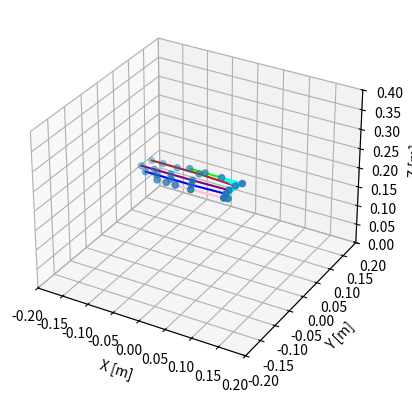
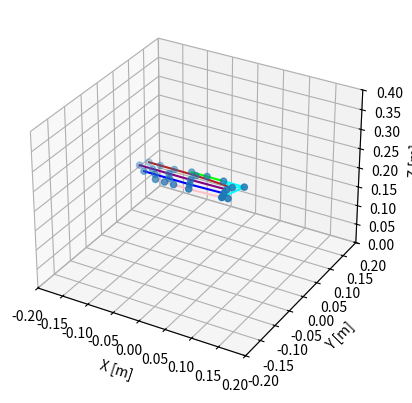
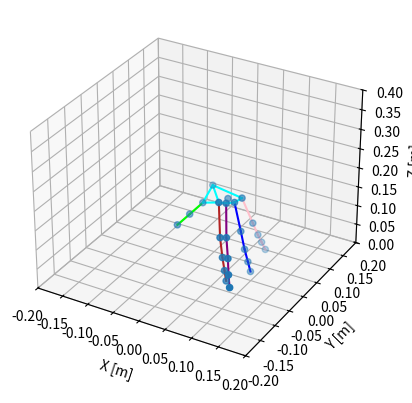
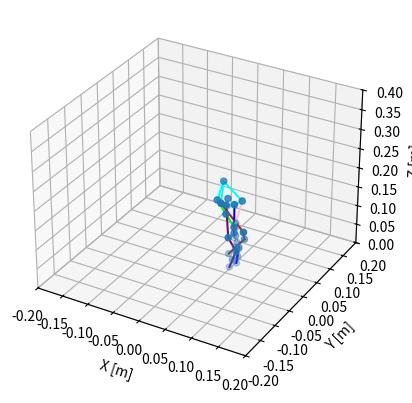
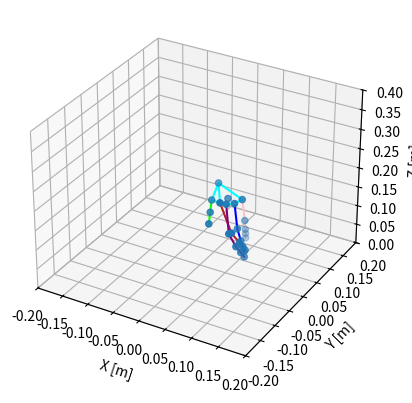

Write the Python code that produced these figures, in order.
import numpy as np
import matplotlib.pyplot as plt
from matplotlib import animation
from mpl_toolkits.mplot3d import Axes3D
import mpl_toolkits.mplot3d as plt3d

'''
https://github.com/ValveSoftware/openvr/wiki/Hand-Skeleton
https://math.stackexchange.com/questions/40164/how-do-you-rotate-a-vector-by-a-unit-quaternion
Example glb from OpenGloves, originally from steamvr/drivers/indexcontroller
Steam's OpenVR Uses (w,z,y,z) for Quaternions as defined in HmdQuaternionf_t

0 RootNode, 
1 REF:Root, 
2 REF:wrist_r, # All metacarpal positons are relative to this. 
3 REF:finger_thumb_0_r, 
4 REF:finger_thumb_1_r,
5 REF:finger_thumb_2_r,
6 REF:finger_thumb_r_end,
7 REF:finger_index_meta_r - -0.000632452196441591, 0.0268661547452211, 0.01500194799155
8 REF:finger_index_0_r
9 REF:finger_index_1_r
10 REF:finger_index_2_r
11 REF:finger_index_r_end
12 REF:finger_middle_meta_r  -0.00217731343582273, 0.00711954385042191, 0.0163187384605408
13 REF:finger_middle_0_r
14 REF:finger_middle_1_r
15 REF:finger_middle_2_r
16 REF:finger_middle_r_end
17 REF:finger_ring_meta_r -0.000513435574248433, -0.00654512271285057, 0.0163476932793856
18 REF:finger_ring_0_r
19 REF:finger_ring_1_r
20 REF:finger_ring_2_r
21 REF:finger_ring_r_end
22 REF:finger_pinky_meta_r 0.00247815088368952, -0.0189813692122698, 0.0152135835960507
23 REF:finger_pinky_0_r
24 REF:finger_pinky_1_r
25 REF:finger_pinky_2_r
26 REF:finger_pinky_r_end
27 REF:finger_thumb_r_aux -0.00605911063030362, 0.0562852211296558, -0.0600638426840305
28 REF:finger_index_r_aux
29 REF:finger_middle_r_aux
30 REF:finger_ring_r_aux
31 REF:finger_pinky_r_aux
'''

right_pose = np.array([
	# Position{HmdVector4_t} (x,y,z,1) , Quaternion{HmdQuaternionf_t} (w,x,y,z)
	# https://github.com/ValveSoftware/openvr/issues/505
	[[0.000000, 0.000000, 0.000000, 1.000000], [1.000000, -0.000000, -0.000000, 0.000000]], # 0 - Root Node, Dan Skipped the Ref:Root
	[[0.034038, 0.036503, 0.164722, 1.000000], [-0.055147, -0.078608, 0.920279, -0.379296]], # 2 - Wrist
	[[0.012083, 0.028070, 0.025050, 1.000000], [0.567418, -0.464112, 0.623374, -0.272106]], # Thumb Meta
	[[-0.040406, -0.000000, 0.000000, 1.000000], [0.994838, 0.082939, 0.019454, 0.055130]],
	[[-0.032517, -0.000000, -0.000000, 1.000000], [0.974793, -0.003213, 0.021867, -0.222015]],
	[[-0.030464, 0.000000, 0.000000, 1.000000], [1.000000, -0.000000, -0.000000, 0.000000]],
	[[-0.000632, 0.026866, 0.015002, 1.000000], [0.421979, -0.644251, 0.422133, 0.478202]], # Index Meta
	[[-0.074204, 0.005002, -0.000234, 1.000000], [0.995332, 0.007007, -0.039124, 0.087949]],
	[[-0.043930, 0.000000, 0.000000, 1.000000], [0.997891, 0.045808, 0.002142, -0.045943]],
	[[-0.028695, -0.000000, -0.000000, 1.000000], [0.999649, 0.001850, -0.022782, -0.013409]],
	[[-0.022821, -0.000000, 0.000000, 1.000000], [1.000000, -0.000000, 0.000000, -0.000000]],
	[[-0.002177, 0.007120, 0.016319, 1.000000], [0.541276, -0.546723, 0.460749, 0.442520]], # Middle Meta
	[[-0.070953, -0.000779, -0.000997, 1.000000], [0.980294, -0.167261, -0.078959, 0.069368]],
	[[-0.043108, -0.000000, -0.000000, 1.000000], [0.997947, 0.018493, 0.013192, 0.059886]],
	[[-0.033266, -0.000000, -0.000000, 1.000000], [0.997394, -0.003328, -0.028225, -0.066315]],
	[[-0.025892, 0.000000, -0.000000, 1.000000], [0.999195, -0.000000, 0.000000, 0.040126]],
	[[-0.000513, -0.006545, 0.016348, 1.000000], [0.550143, -0.516692, 0.429888, 0.495548]], # Ring Meta
	[[-0.065876, -0.001786, -0.000693, 1.000000], [0.990420, -0.058696, -0.101820, 0.072495]],
	[[-0.040697, -0.000000, -0.000000, 1.000000], [0.999545, -0.002240, 0.000004, 0.030081]],
	[[-0.028747, 0.000000, 0.000000, 1.000000], [0.999102, -0.000721, -0.012693, 0.040420]],
	[[-0.022430, 0.000000, -0.000000, 1.000000], [1.000000, 0.000000, 0.000000, 0.000000]], 
	[[0.002478, -0.018981, 0.015214, 1.000000], [0.523940, -0.526918, 0.326740, 0.584025]], # Pinky Meta
	[[-0.062878, -0.002844, -0.000332, 1.000000], [0.986609, -0.059615, -0.135163, 0.069132]],
	[[-0.030220, -0.000000, -0.000000, 1.000000], [0.994317, 0.001896, -0.000132, 0.106446]],
	[[-0.018187, -0.000000, -0.000000, 1.000000], [0.995931, -0.002010, -0.052079, -0.073526]],
	[[-0.018018, -0.000000, 0.000000, 1.000000], [1.000000, 0.000000, 0.000000, 0.000000]],
	# https://github.com/ValveSoftware/openvr/wiki/Hand-Skeleton#auxiliary-bones
	[[0.006059, 0.056285, 0.060064, 1.000000], [0.737238, 0.202745, -0.594267, -0.249441]], # thumb aux
	[[0.040416, -0.043018, 0.019345, 1.000000], [-0.290331, 0.623527, 0.663809, 0.293734]], # index aux
	[[0.039354, -0.075674, 0.047048, 1.000000], [-0.187047, 0.678062, 0.659285, 0.265683]], # middle aux
	[[0.038340, -0.090987, 0.082579, 1.000000], [-0.183037, 0.736793, 0.634757, 0.143936]], # ring aux
	[[0.031806, -0.087214, 0.121015, 1.000000], [-0.003659, 0.758407, 0.639342, 0.126678]], # pinky aux
])

right_fist_pose = np.array([
	[[0.000000, 0.000000, 0.000000, 1.000000], [1.000000, -0.000000, -0.000000, 0.000000]],
	[[0.034038, 0.036503, 0.164722, 1.000000], [-0.055147, -0.078608, 0.920279, -0.379296]], # 2 - Wrist
	[[0.016305, 0.027529, 0.017800, 1.000000], [0.483332, -0.225703, 0.836342, -0.126413]],
	[[-0.040406, -0.000000, 0.000000, 1.000000], [0.894335, -0.013302, -0.082902, 0.439448]],
	[[-0.032517, -0.000000, -0.000000, 1.000000], [0.842428, 0.000655, 0.001244, 0.538807]],
	[[-0.030464, 0.000000, 0.000000, 1.000000], [1.000000, -0.000000, -0.000000, 0.000000]],
	[[-0.003802, 0.021514, 0.012803, 1.000000], [0.395174, -0.617314, 0.449185, 0.510874]],
	[[-0.074204, 0.005002, -0.000234, 1.000000], [0.737291, -0.032006, -0.115013, 0.664944]],
	[[-0.043287, 0.000000, 0.000000, 1.000000], [0.611381, 0.003287, 0.003823, 0.791321]],
	[[-0.028275, -0.000000, -0.000000, 1.000000], [0.745388, -0.000684, -0.000945, 0.666629]],
	[[-0.022821, -0.000000, 0.000000, 1.000000], [1.000000, -0.000000, 0.000000, -0.000000]],
	[[-0.005787, 0.006806, 0.016534, 1.000000], [0.522315, -0.514203, 0.483700, 0.478348]],
	[[-0.070953, -0.000779, -0.000997, 1.000000], [0.723653, -0.097901, 0.048546, 0.681458]],
	[[-0.043108, -0.000000, -0.000000, 1.000000], [0.637464, -0.002366, -0.002831, 0.770472]],
	[[-0.033266, -0.000000, -0.000000, 1.000000], [0.658008, 0.002610, 0.003196, 0.753000]],
	[[-0.025892, 0.000000, -0.000000, 1.000000], [0.999195, -0.000000, 0.000000, 0.040126]],
	[[-0.004123, -0.006858, 0.016563, 1.000000], [0.523374, -0.489609, 0.463997, 0.520644]],
	[[-0.065876, -0.001786, -0.000693, 1.000000], [0.759970, -0.055609, 0.011571, 0.647471]],
	[[-0.040331, -0.000000, -0.000000, 1.000000], [0.664315, 0.001595, 0.001967, 0.747449]],
	[[-0.028489, 0.000000, 0.000000, 1.000000], [0.626957, -0.002784, -0.003234, 0.779042]],
	[[-0.022430, 0.000000, -0.000000, 1.000000], [1.000000, 0.000000, 0.000000, 0.000000]],
	[[-0.001131, -0.019295, 0.015429, 1.000000], [0.477833, -0.479766, 0.379935, 0.630198]],
	[[-0.062878, -0.002844, -0.000332, 1.000000], [0.827001, 0.034282, 0.003440, 0.561144]],
	[[-0.029874, -0.000000, -0.000000, 1.000000], [0.702185, -0.006716, -0.009289, 0.711903]],
	[[-0.017979, -0.000000, -0.000000, 1.000000], [0.676853, 0.007956, 0.009917, 0.736009]],
	[[-0.018018, -0.000000, 0.000000, 1.000000], [1.000000, 0.000000, 0.000000, 0.000000]],
	[[-0.019716, 0.002802, 0.093937, 1.000000], [0.377286, -0.540831, -0.150446, 0.736562]],
	[[-0.000171, 0.016473, 0.096515, 1.000000], [-0.006456, 0.022747, 0.932927, 0.359287]],
	[[-0.000448, 0.001536, 0.116543, 1.000000], [-0.039357, 0.105143, 0.928833, 0.353079]],
	[[-0.003949, -0.014869, 0.130608, 1.000000], [-0.055071, 0.068695, 0.944016, 0.317933]],
	[[-0.003263, -0.034685, 0.139926, 1.000000], [0.019690, -0.100741, 0.957331, 0.270149]],
])


def q_conjugate(q):
	w, x, y, z = q
	return [w, -x, -y, -z]

def q_mult(q1, q2):
	w1, x1, y1, z1 = q1
	w2, x2, y2, z2 = q2
	w = w1 * w2 - x1 * x2 - y1 * y2 - z1 * z2
	x = w1 * x2 + x1 * w2 + y1 * z2 - z1 * y2
	y = w1 * y2 + y1 * w2 + z1 * x2 - x1 * z2
	z = w1 * z2 + z1 * w2 + x1 * y2 - y1 * x2
	return np.array([w, x, y, z])

def qv_mult(q1, v1):
	# Rotates a vector by a quaternion
	x1, y1, z1 = v1
	q2 = (0.0, x1, y1, z1)
	return q_mult(q_mult(q1, q2), q_conjugate(q1))[1:]

def build_pose(pose, rotate=False, parent_row=None):
	'''
	Expects to be fed an array of nodes where
	each node has one parent and one child.
	Build hand splits up the hand then feeds it to this
	functon. e.g. just the thumb. 
	'''

	# Set Starting point, root
	# quad = np.array([1.000000, -0.000000, -0.000000, 0.000000])
	# point = np.array([0.000000, 0.000000, 0.000000])
	# Set Starting point, wrist
	quad = np.array([-0.055147, -0.078608, 0.920279, -0.379296])
	point = np.array([0.034038, 0.036503, 0.164722, 1.000000])


	if (parent_row is not None):
		quad = parent_row[1,:].copy()
		point = parent_row[0,:3].copy()
	points = []

	for row in pose:

		c = np.array(row[0,:3])
		q = np.array(row[1,:])
		# Change quaternion representation between glb and SteamVR
		w, x, y, z = q
		q = np.array([w, x, y, z])

		if (rotate):
			# Multiply the quaternions
			quad = q_mult(q,  quad)
			# Rotate the point
			rp = qv_mult(quad, c)
		else:
			rp = c
		# Get the global point
		point += rp

		# Add the new point to points
		points.append(point.copy())

	return points

def build_hand(pose, rotate=False):
	'''
	The hand is defined relatively using a series of nodes,
	Each node has a parent leading back to the wrist,
	in order to plot the hand, the global positions need to 
	be calculated. Each position and rotation w.r.t the parents. 
	Think of the turtle / logo programming enviroment.
	'''

	# Splitting up each parent
	root = pose[0, :, :]
	wrist = pose[1, :, :]
	thumb_pose = pose[2:6, :, :]
	index_pose = pose[6:11, :,:]
	middle_pose = pose[11:16, :,:]
	ring_pose = pose[16:21, :, :]
	pinky_pose = pose[21:26, :, :]
	
	# Building all the children
	thumb = build_pose(thumb_pose, rotate, wrist)
	index = build_pose(index_pose, rotate, wrist)
	middle = build_pose(middle_pose, rotate, wrist)
	ring = build_pose(ring_pose, rotate, wrist)
	pinky = build_pose(pinky_pose, rotate, wrist)
	hand = [[wrist[0, :3]], thumb, index, middle, ring, pinky]

	# Conbine them into one model
	points = np.concatenate(hand)

	return points


def plot_points(points):
	# Plot the Points
	x = points[:,0]
	y = points[:,1]
	z = points[:,2]
	# Plot setup
	fig = plt.figure()
	ax = fig.add_subplot(111, projection='3d')
	ax.set_xlabel('X [m]')
	ax.set_ylabel('Y [m]')
	ax.set_zlabel('Z [m]')

	ax.scatter(x,y,z)
	plt.show()

def draw_line(p, a, ax, color="blue", b=None):
	if (b == None): b = a + 1
	l = plt3d.art3d.Line3D(
	 [p[a,0], p[b,0]],
	 [p[a,1], p[b,1]],
	 [p[a,2], p[b,2]], color=color)
	ax.add_line(l)

def plot_steam_hand(points, title="Steam Hand", ax=None):
	if (ax == None):
		# Plot setup
		fig = plt.figure(title)
		ax = fig.add_subplot(111, projection='3d', xlim=(-0.2, 0.2), ylim=(-0.2, 0.2), zlim=(0, 0.4))
	ax.set_xlabel('X [m]')
	ax.set_ylabel('Y [m]')
	ax.set_zlabel('Z [m]')

	hand_points = points
	xs = hand_points[:,0]
	ys = hand_points[:,1]
	zs = hand_points[:,2]
	# Plot the Points that make up the hand
	ax.scatter(xs,ys,zs)

	# Draw lines between them
	# Seperate the fingers
	c = hand_points

	# Draw the thumb
	for n in [2,3]:
		draw_line(c, n, ax, "lime")
	# Index
	for n in range(5,9):
		draw_line(c, n, ax, "firebrick")
	# Middle
	for n in range(10,14):
		draw_line(c, n, ax, "purple")
	# Ring Finger
	for n in range(15,19):
		draw_line(c, n, ax, "blue")
	# Pinky finger
	for n in range(20,24):
		draw_line(c, n, ax, "pink")
	
	# Draw lines to connect the metacarpals
	for i in range(4):
		ms = [1, 5, 10, 15, 20]
		l = plt3d.art3d.Line3D([c[ms[i],0], c[ms[i+1],0]], [c[ms[i],1], c[ms[i+1],1]], [c[ms[i],2], c[ms[i+1],2]], color="aqua")
		ax.add_line(l)
	# Draw lines to connect the hand
	# Connect the Thumb Metacarpal to the base of the index
	draw_line(c, 1, ax, "aqua", 2)
	draw_line(c, 2, ax, "aqua", 5)
	# Palm to pinky base
	draw_line(c, 1, ax, "aqua", 20)

	plt.show()

def lerp(a, b, f):
	return a + f * (b - a)

def lerp_quat(q1, q2, f):
	# Returns a lerped quat between q1 and q2
	w1, x1, y1, z1 = q1
	w2, x2, y2, z2 = q2

	w = lerp(w1,w2,f)
	x = lerp(x1,x2,f)
	y = lerp(y1,y2,f)
	z = lerp(z1,z2,f)
	return [w, x, y, z]

def lerp_pos(p1, p2, f):
	# Returns a lerped position between q1 and q2
	# Is this function needed?
	x1, y1, z1, w = p1
	x2, y2, z2, w = p2
	x = lerp(x1,x2,f)
	y = lerp(y1,y2,f)
	z = lerp(z1,z2,f)
	return [x, y, z, 1.0]

def lerp_pose(amount):
	'''Amount should be between 0 and 1'''
	open_pose = right_pose
	closed_pose = right_fist_pose

	# Make a placeholder new pose
	new_pose = []

	for i in range(0,31):
		open_row = open_pose[i]
		open_c = open_row[0, :]
		open_q = open_row[1, :]

		closed_row = closed_pose[i]
		closed_c = closed_row[0, :]
		closed_q = closed_row[1, :]

		c = lerp_pos(open_c, closed_c, amount)
		q = lerp_quat(open_q, closed_q, amount)

		new_row = np.array([c,q])
		new_pose.append(new_row)

	new_pose = np.array(new_pose)
	return new_pose

if __name__ == "__main__":
	points = build_hand(right_pose, False)
	print("Points Shape",points.shape)
	print(points)
	#plot_points(points)
	plot_steam_hand(points, "Right Pose without Rotation")

	points = build_hand(right_fist_pose, False)
	print("Points Shape",points.shape)
	print(points)
	plot_steam_hand(points, "Fist Pose without Rotation")

	points = build_hand(right_pose, True)
	print("Points Shape",points.shape)
	print(points)
	#plot_points(points)
	plot_steam_hand(points, "Right pose with Rotation")

	points = build_hand(right_fist_pose, True)
	print("Points Shape",points.shape)
	print(points)
	plot_steam_hand(points, "Fist Pose with Rotation")

	pose = lerp_pose(0.5)
	points = build_hand(pose, True)
	plot_steam_hand(points, "Lerped Pose")